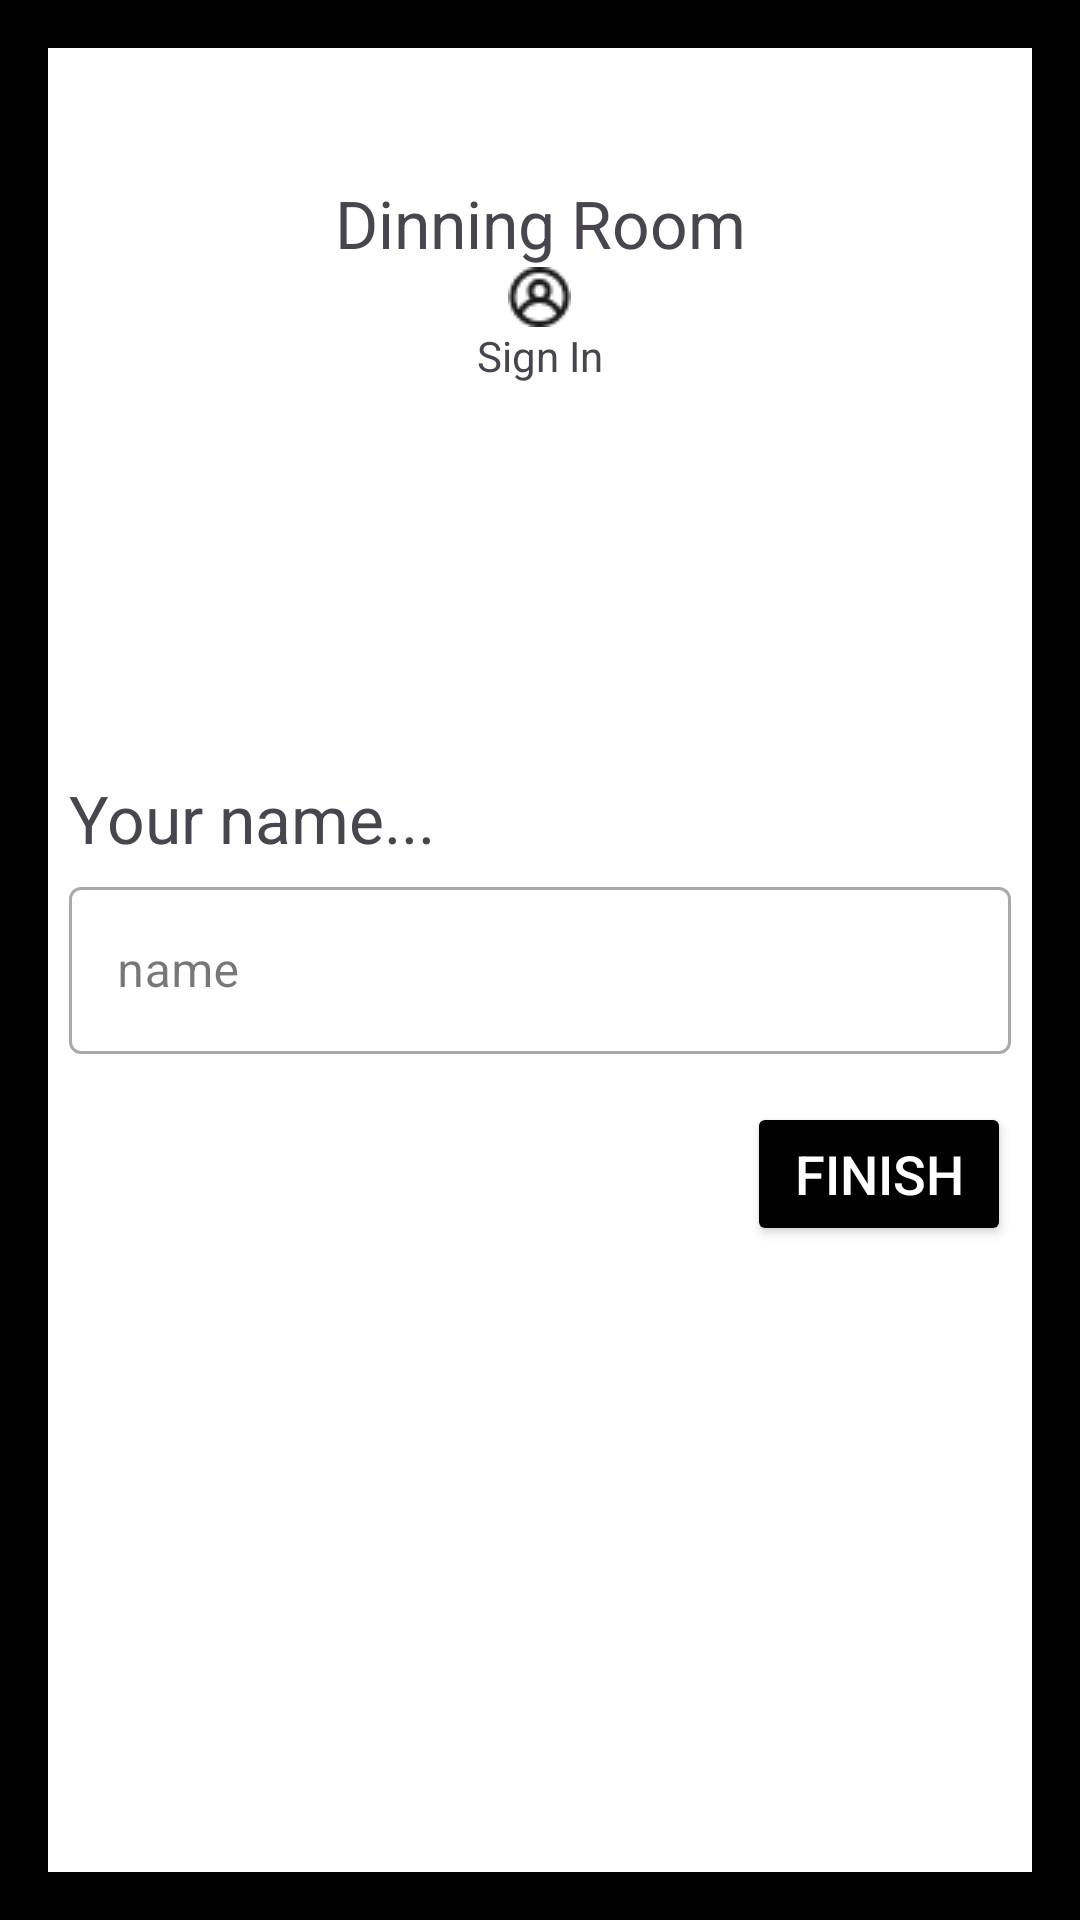

This screen was rendered from an Android layout file. Write that file and the resources it references.
<!-- AndroidManifest.xml: application theme Theme.Dinningcallapp_project -->
<!-- res/layout/activity_sign2.xml -->
<?xml version="1.0" encoding="utf-8"?>
<LinearLayout xmlns:android="http://schemas.android.com/apk/res/android"
    xmlns:app="http://schemas.android.com/apk/res-auto"
    xmlns:tools="http://schemas.android.com/tools"
    android:layout_width="match_parent"
    android:layout_height="match_parent"
    tools:context=".Sign2"
    android:padding="23dp"
    android:background="@drawable/background_drawing_view_layout"
    android:gravity="center_horizontal"
    android:orientation="vertical">

    <TextView
        android:layout_width="match_parent"
        android:layout_height="66dp"
        android:text="Dinning Room"
        android:textSize="22dp"
        android:gravity="bottom|center"
        />

    <ImageView
        android:layout_width="wrap_content"
        android:layout_height="wrap_content"
        android:src="@drawable/vector" />
    <TextView
        android:layout_width="wrap_content"
        android:layout_height="wrap_content"
        android:text="Sign In"
        android:textSize="14dp"
        />

    <TextView
        android:id="@+id/room_title"
        android:layout_width="match_parent"
        android:layout_height="wrap_content"
        android:gravity="left"
        android:layout_marginTop="130dp"
        android:text="Your name..."
        android:textSize="22dp"
        />


    <com.google.android.material.textfield.TextInputLayout
        android:id="@+id/til_name"
        style="@style/Widget.MaterialComponents.TextInputLayout.OutlinedBox"
        android:layout_width="match_parent"
        android:layout_height="wrap_content"
        android:layout_marginTop="3dp">

        <androidx.appcompat.widget.AppCompatEditText
            android:id="@+id/et_user_name"
            android:layout_width="match_parent"
            android:layout_height="wrap_content"
            android:hint="name"
            android:inputType="textCapWords"
            android:textColor="#363A43"
            android:textColorHint="#7A8089"
            />

    </com.google.android.material.textfield.TextInputLayout>



    <Button
        android:id="@+id/btn_finish"
        android:layout_width="wrap_content"
        android:layout_height="wrap_content"
        android:layout_marginTop="16dp"
        android:backgroundTint="@color/black"
        android:text="finish"
        android:textColor="@android:color/white"
        android:textSize="18sp"
        android:layout_gravity="right|bottom"
        />
</LinearLayout>
<!-- resources referenced by this layout -->
<resources>
  <color name="black">#FF000000</color>
  <!-- drawable background_drawing_view_layout (drawable) -->
  <?xml version="1.0" encoding="utf-8"?>
  <shape xmlns:android="http://schemas.android.com/apk/res/android"
      android:shape="rectangle">
  
      <solid android:color="@color/white" />
  
      <stroke
          android:width="16dp"
          android:color="@color/black" />
  </shape>
  <!-- drawable vector: png bitmap (drawable, 706 bytes) -->
  <style name="Theme.Dinningcallapp_project" parent="Base.Theme.Dinningcallapp_project" />
  <color name="white">#FFFFFFFF</color>
  <style name="Base.Theme.Dinningcallapp_project" parent="Theme.Material3.DayNight.NoActionBar">
          
          
      </style>
</resources>
